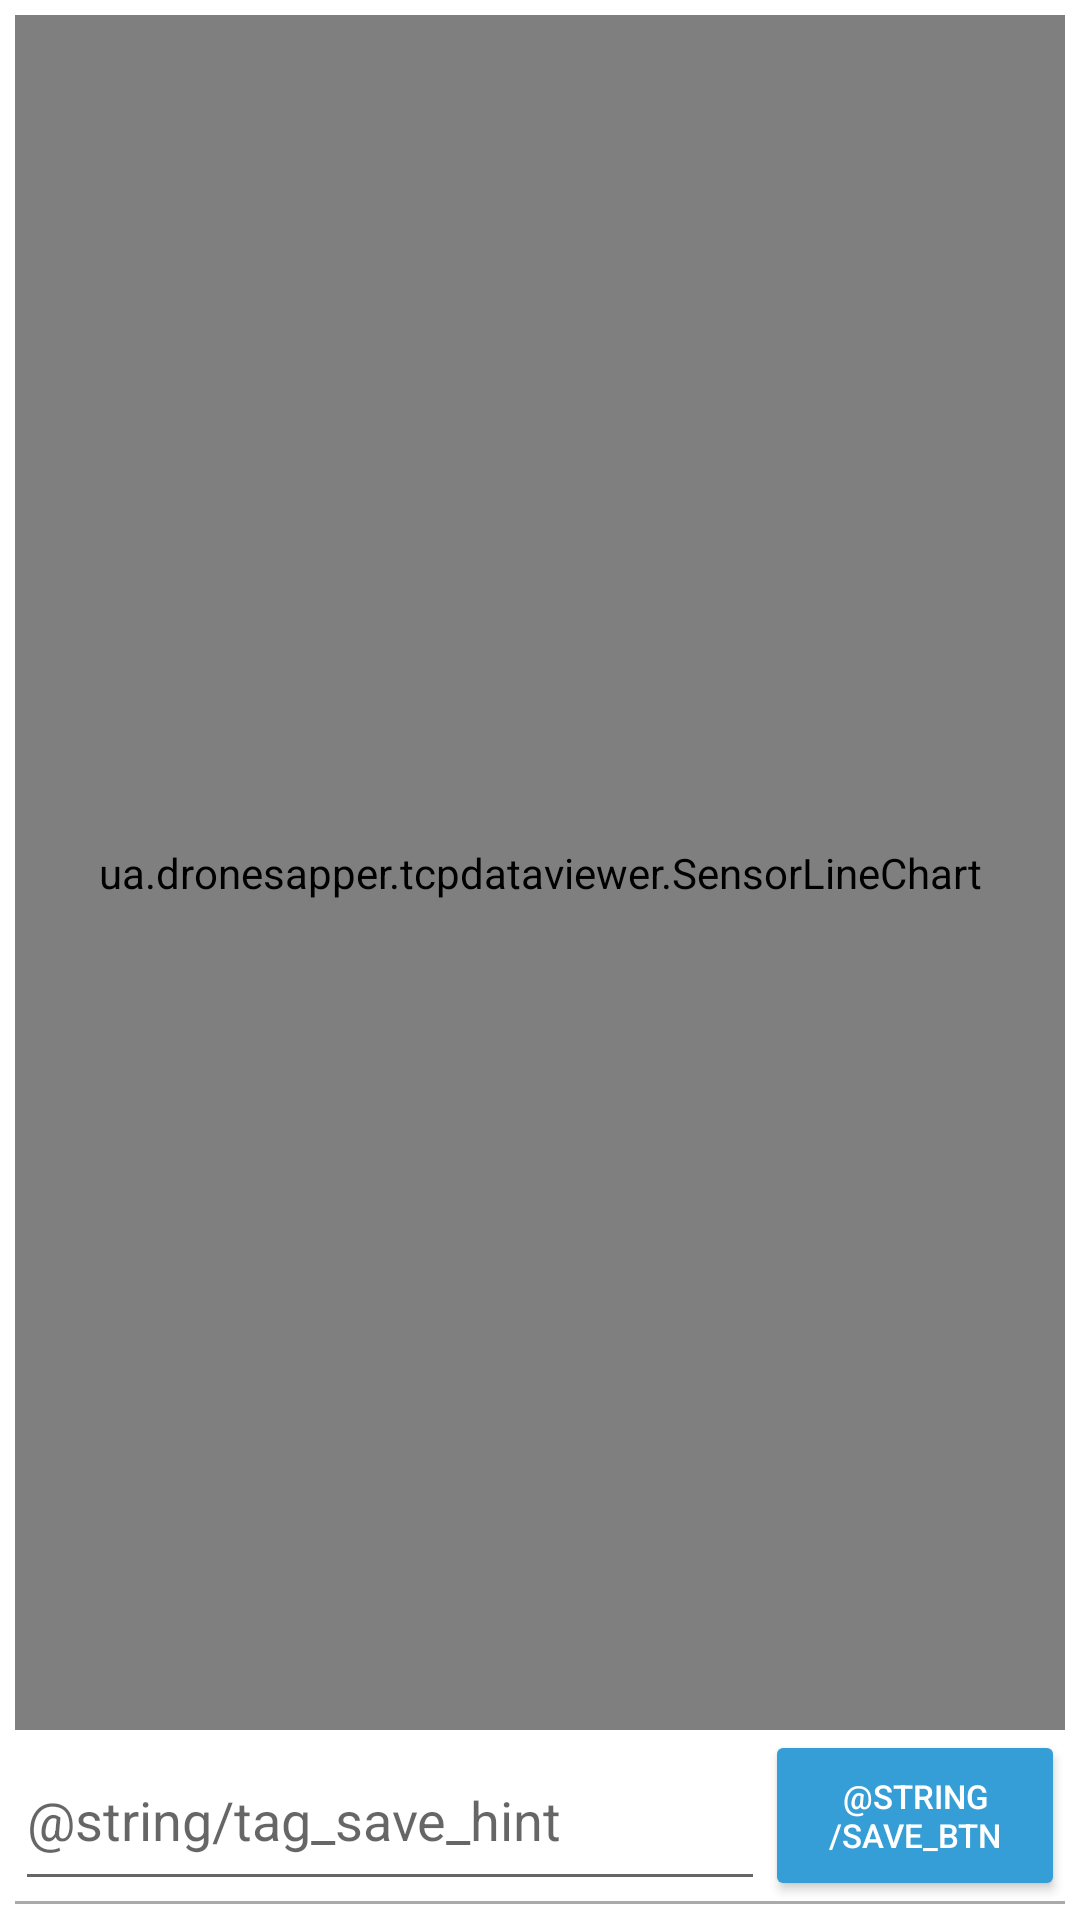

Write the Android layout XML for this screen, with the resource values it uses.
<!-- AndroidManifest.xml: application theme Theme.MagneticViewer -->
<!-- res/layout/fragment_main.xml -->
<?xml version="1.0" encoding="utf-8"?>
<LinearLayout xmlns:android="http://schemas.android.com/apk/res/android"
    android:id="@+id/fragment_main"
    xmlns:app="http://schemas.android.com/apk/res-auto"
    xmlns:tools="http://schemas.android.com/tools"
    android:layout_width="match_parent"
    android:layout_height="match_parent"
    android:orientation="vertical"
    android:padding="@dimen/padding_global"
    tools:context=".MainFragment">

    <ua.dronesapper.tcpdataviewer.SensorLineChart
        android:layout_weight="1"
        android:layout_width="match_parent"
        android:layout_height="0dp"
        android:id="@+id/graph" />

    <LinearLayout
        android:layout_weight="0.1"
        android:layout_width="match_parent"
        android:layout_height="0dp"
        android:minHeight="40dp"
        android:orientation="horizontal"
        app:layout_constraintBottom_toBottomOf="parent"
        tools:layout_editor_absoluteX="10dp">

        <EditText
            android:id="@+id/tag_save"
            android:layout_width="0dp"
            android:layout_height="match_parent"
            android:layout_gravity="bottom"
            android:layout_weight="1"
            android:hint="@string/tag_save_hint"
            android:inputType="text"
            tools:ignore="Autofill,NestedWeights" />

        <androidx.appcompat.widget.AppCompatButton
            android:id="@+id/save_btn"
            app:backgroundTint="@color/ic_launcher_background"
            android:layout_weight="0.4"
            android:layout_width="0dp"
            android:layout_height="match_parent"
            android:textColor="@color/white"
            android:text="@string/save_btn"
            android:textSize="11sp"
            >
        </androidx.appcompat.widget.AppCompatButton>
    </LinearLayout>

    <View
        android:layout_width="match_parent"
        android:layout_height="1dp"
        android:background="@android:color/darker_gray" />

</LinearLayout>
<!-- resources referenced by this layout -->
<resources>
  <color name="ic_launcher_background">#369ED6</color>
  <dimen name="padding_global">5dp</dimen>
  <style name="Theme.MagneticViewer" parent="Theme.MaterialComponents.DayNight.DarkActionBar">
          
          <item name="colorPrimary">@color/purple_500</item>
          <item name="colorPrimaryVariant">@color/purple_700</item>
          <item name="colorOnPrimary">@color/white</item>
          
          <item name="colorSecondary">@color/teal_200</item>
          <item name="colorSecondaryVariant">@color/teal_700</item>
          <item name="colorOnSecondary">@color/black</item>
          
          <item name="android:statusBarColor">?attr/colorPrimaryVariant</item>
          
      </style>
  <!-- not gathered from this repository: default colours our renderer supplied (Android Studio template values) -->
  <color name="purple_500">#FF6200EE</color>
  <color name="purple_700">#FF3700B3</color>
  <color name="teal_200">#FF03DAC5</color>
  <color name="teal_700">#FF018786</color>
  <color name="black">#FF000000</color>
  <color name="white">#FFFFFFFF</color>
</resources>
